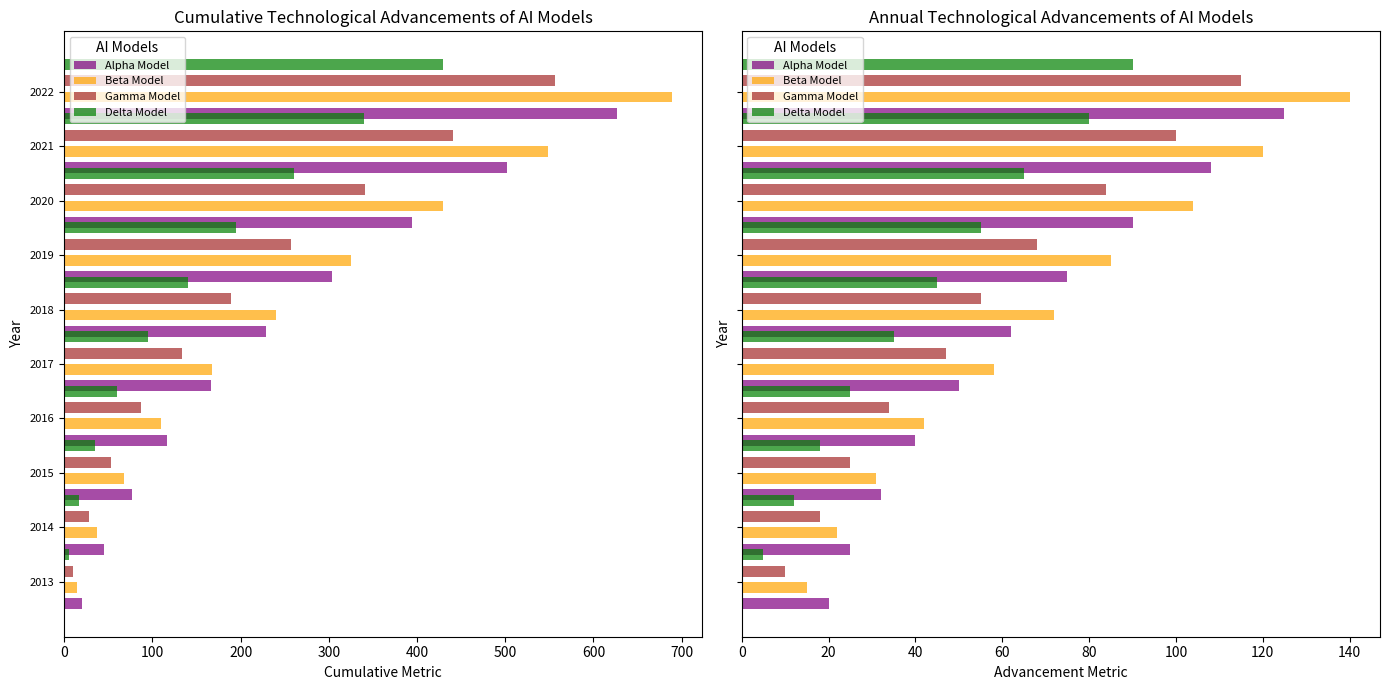

The script that saved this image:
import matplotlib.pyplot as plt
import numpy as np

years = np.arange(2013, 2023)

alpha_advancement = np.array([20, 25, 32, 40, 50, 62, 75, 90, 108, 125])
beta_advancement = np.array([15, 22, 31, 42, 58, 72, 85, 104, 120, 140])
gamma_advancement = np.array([10, 18, 25, 34, 47, 55, 68, 84, 100, 115])
delta_advancement = np.array([5, 12, 18, 25, 35, 45, 55, 65, 80, 90])  # New Delta Model data

alpha_cumulative = np.cumsum(alpha_advancement)
beta_cumulative = np.cumsum(beta_advancement)
gamma_cumulative = np.cumsum(gamma_advancement)
delta_cumulative = np.cumsum(delta_advancement)  # New Delta Model cumulative data

fig, (ax1, ax2) = plt.subplots(1, 2, figsize=(14, 7), sharey=True)

ax1.barh(years - 0.4, alpha_cumulative, height=0.2, color='purple', alpha=0.7, label='Alpha Model')
ax1.barh(years - 0.1, beta_cumulative, height=0.2, color='orange', alpha=0.7, label='Beta Model')
ax1.barh(years + 0.2, gamma_cumulative, height=0.2, color='brown', alpha=0.7, label='Gamma Model')
ax1.barh(years + 0.5, delta_cumulative, height=0.2, color='green', alpha=0.7, label='Delta Model')  # New Delta Model bar

ax1.set_title('Cumulative Technological Advancements of AI Models', fontsize=12)
ax1.set_ylabel('Year', fontsize=10)
ax1.set_xlabel('Cumulative Metric', fontsize=10)
ax1.legend(title='AI Models', loc='upper left', fontsize=8)
ax1.grid(False)
ax1.set_yticks(years)
ax1.set_yticklabels(years, fontsize=8)

ax2.barh(years - 0.4, alpha_advancement, height=0.2, color='purple', alpha=0.7, label='Alpha Model')
ax2.barh(years - 0.1, beta_advancement, height=0.2, color='orange', alpha=0.7, label='Beta Model')
ax2.barh(years + 0.2, gamma_advancement, height=0.2, color='brown', alpha=0.7, label='Gamma Model')
ax2.barh(years + 0.5, delta_advancement, height=0.2, color='green', alpha=0.7, label='Delta Model')  # New Delta Model bar

ax2.set_title('Annual Technological Advancements of AI Models', fontsize=12)
ax2.set_ylabel('Year', fontsize=10)
ax2.set_xlabel('Advancement Metric', fontsize=10)
ax2.legend(title='AI Models', loc='upper left', fontsize=8)
ax2.grid(False)
ax2.set_yticks(years)
ax2.set_yticklabels(years, fontsize=8)

plt.tight_layout()
plt.show()
